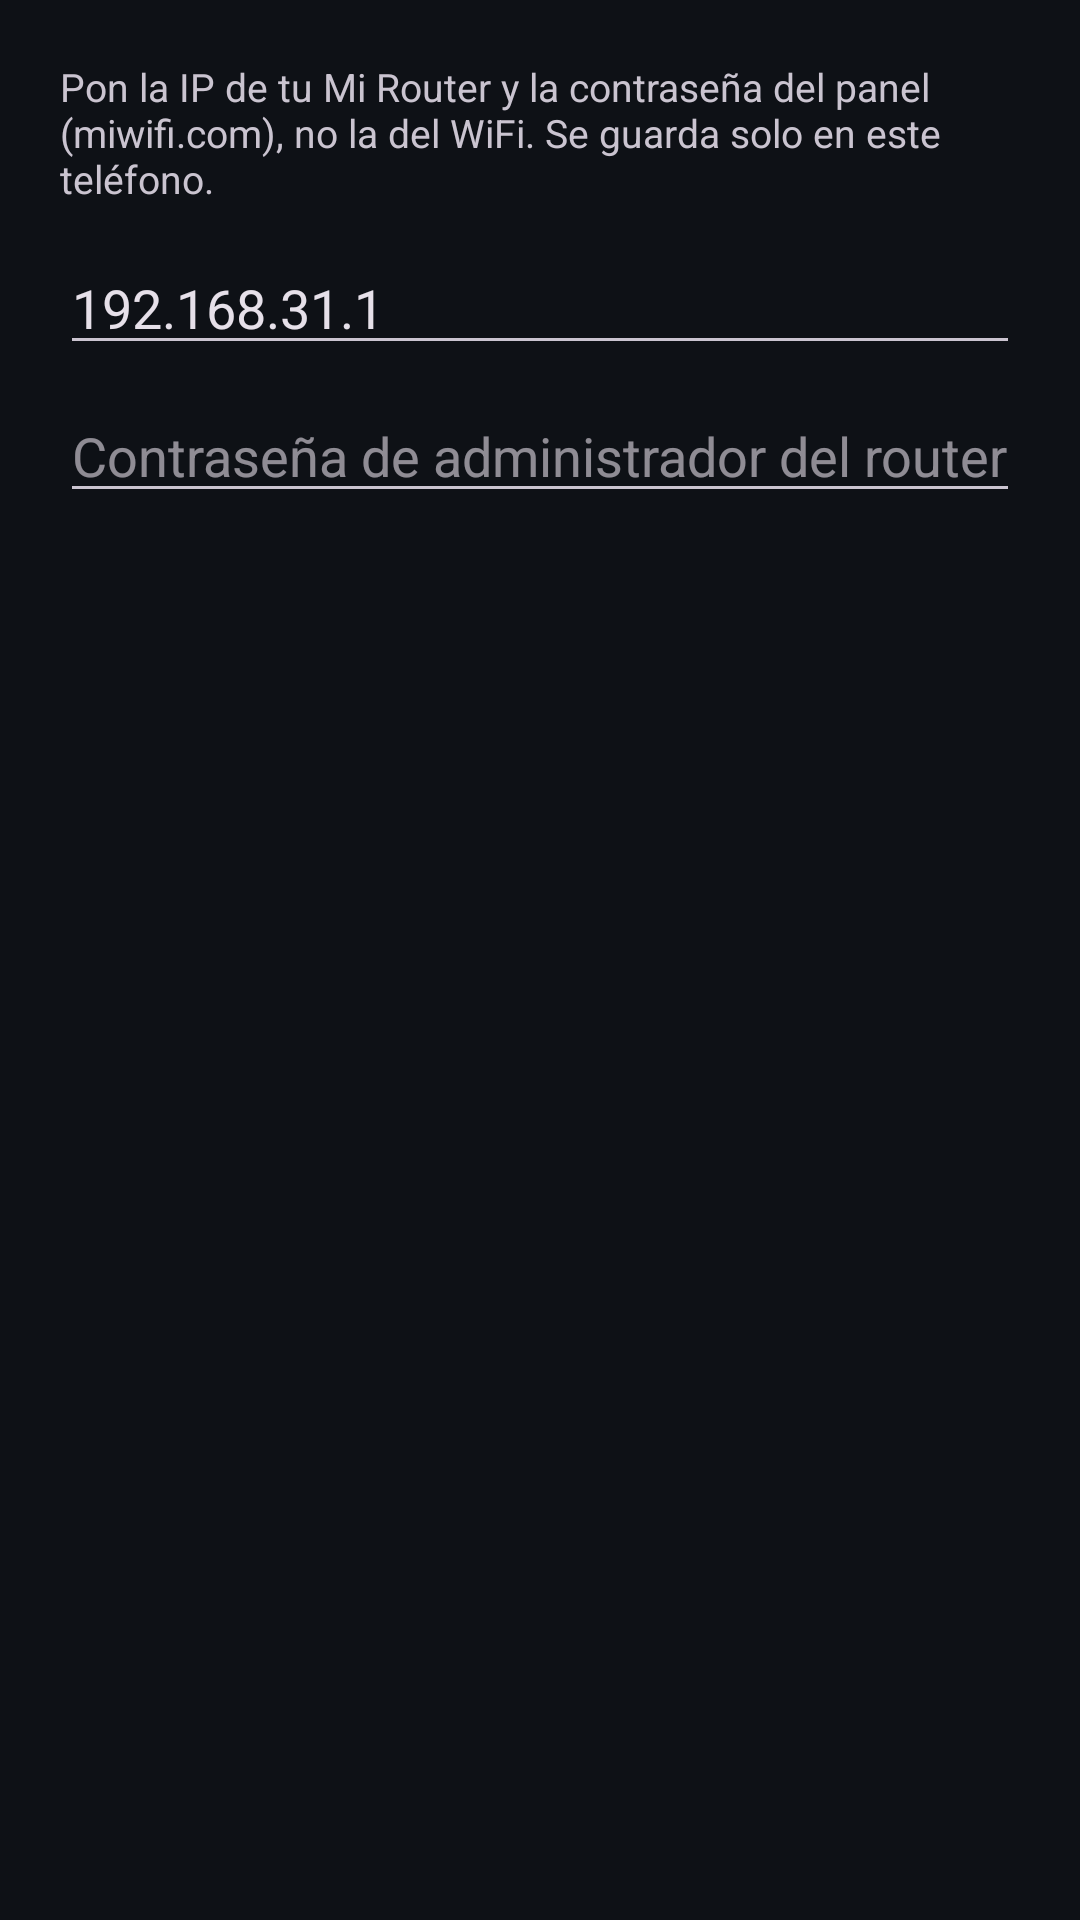

Reconstruct the res/layout file that produces this screen, plus the resources it refers to.
<!-- AndroidManifest.xml: application theme Theme.WifiManager -->
<!-- res/layout/dialog_config.xml -->
<?xml version="1.0" encoding="utf-8"?>
<LinearLayout xmlns:android="http://schemas.android.com/apk/res/android"
    android:layout_width="match_parent"
    android:layout_height="wrap_content"
    android:orientation="vertical"
    android:padding="20dp">

    <TextView
        android:layout_width="match_parent"
        android:layout_height="wrap_content"
        android:text="@string/config_ayuda"
        android:textSize="13sp"
        android:layout_marginBottom="12dp" />

    <EditText
        android:id="@+id/ip"
        android:layout_width="match_parent"
        android:layout_height="wrap_content"
        android:hint="@string/ip_router"
        android:inputType="text"
        android:text="192.168.31.1"
        android:autofillHints="" />

    <EditText
        android:id="@+id/pass"
        android:layout_width="match_parent"
        android:layout_height="wrap_content"
        android:hint="@string/pass_router"
        android:inputType="textPassword"
        android:autofillHints=""
        android:layout_marginTop="8dp" />
</LinearLayout>
<!-- resources referenced by this layout -->
<resources>
  <string name="config_ayuda">Pon la IP de tu Mi Router y la contraseña del panel (miwifi.com), no la del WiFi. Se guarda solo en este teléfono.</string>
  <string name="ip_router">IP del router (ej. 192.168.31.1)</string>
  <string name="pass_router">Contraseña de administrador del router</string>
  <style name="Theme.WifiManager" parent="Theme.Material3.Dark.NoActionBar">
          <item name="colorPrimary">#2F81F7</item>
          <item name="colorOnPrimary">#FFFFFF</item>
          <item name="android:statusBarColor">#0E1116</item>
          <item name="android:windowBackground">#0E1116</item>
      </style>
</resources>
